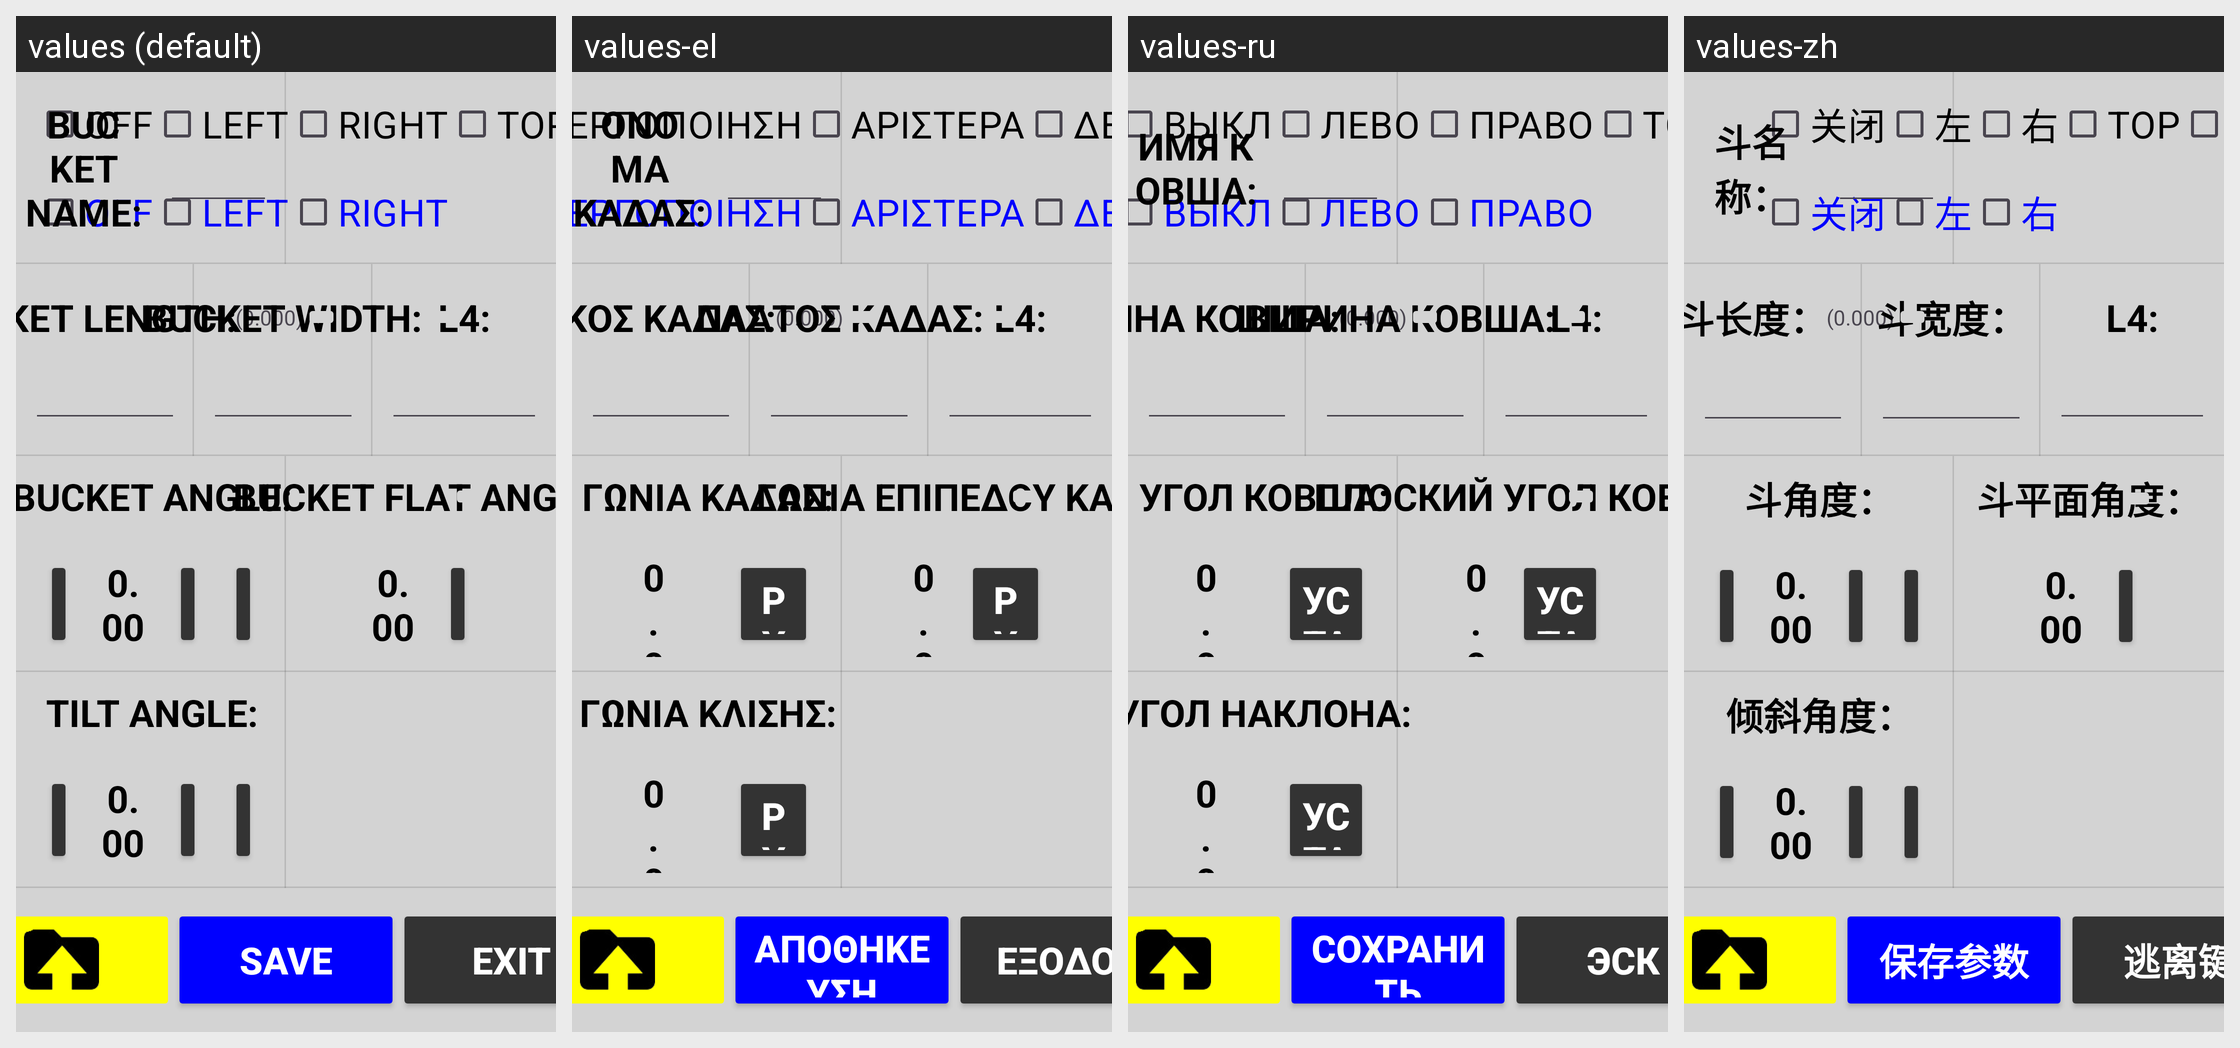

The same Android screen rendered under several of its app's locales, left to right. List the strings drawn on it with the default value and each locale's translation.
Android screen res/layout/activity_bucket_tilt_calib.xml rendered under 4 locales, left to right: values (default), values-el, values-ru, values-zh. Device: Nexus 5 (rendered at 1080×1920; each locale shown at half size, 540×960, under a caption strip naming it); theme Theme.Stx_dig.
Other locales in the repository, not shown: values-cs, values-da, values-de, values-en, values-es, values-fi, values-fr, values-is, values-it, values-ja, values-ko, values-nl-rNL, values-no, values-pt, values-ro-rRO, values-sv.
Strings drawn on this screen, with the default value and each locale's value (text and hints the layout hard-codes, and strings that could not be matched under every locale, appear in the picture but are not listed):

save
  values: SAVE
  values-el: ΑΠΟΘΗΚΕΥΣΗ
  values-ru: СОХРАНИТЬ
  values-zh: 保存参数

exit
  values: EXIT
  values-el: ΕΞΟΔΟΣ
  values-ru: ЭСК
  values-zh: 逃离键

off
  values: OFF
  values-el: ΑΠΕΝΕΡΓΟΠΟΙΗΣΗ
  values-ru: ВЫКЛ
  values-zh: 关闭

left
  values: LEFT
  values-el: ΑΡΙΣΤΕΡΑ
  values-ru: ЛЕВО
  values-zh: 左

right
  values: RIGHT
  values-el: ΔΕΞΙΑ
  values-ru: ПРАВО
  values-zh: 右

bucket_name
  values: BUCKET NAME:
  values-el: ΟΝΟΜΑ ΚΑΔΑΣ:
  values-ru: ИМЯ КОВША:
  values-zh: 斗名称：

bucket_length
  values: BUCKET LENGTH:
  values-el: ΜΗΚΟΣ ΚΑΔΑΣ:
  values-ru: ДЛИНА КОВША:
  values-zh: 斗长度：

bucket_width
  values: BUCKET WIDTH:
  values-el: ΠΛΑΤΟΣ ΚΑΔΑΣ:
  values-ru: ШИРИНА КОВША:
  values-zh: 斗宽度：

bucket_angle
  values: BUCKET ANGLE:
  values-el: ΓΩΝΙΑ ΚΑΔΑΣ:
  values-ru: УГОЛ КОВША:
  values-zh: 斗角度：

bucket_flat_angle
  values: BUCKET FLAT ANGLE:
  values-el: ΓΩΝΙΑ ΕΠΙΠΕΔΟΥ ΚΑΔΑΣ:
  values-ru: ПЛОСКИЙ УГОЛ КОВША:
  values-zh: 斗平面角度：

txt_tiltangle
  values: TILT ANGLE:
  values-el: ΓΩΝΙΑ ΚΛΙΣΗΣ:
  values-ru: УГОЛ НАКЛОНА:
  values-zh: 倾斜角度：
